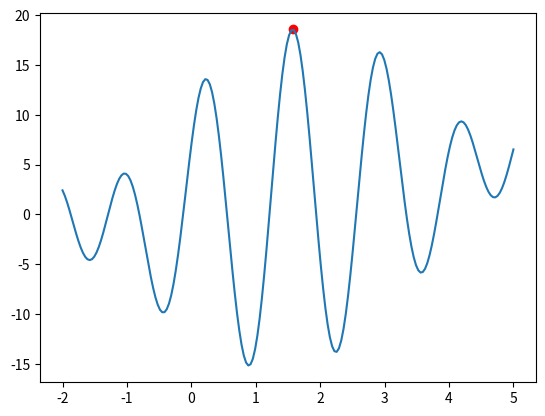

Here is the Python script that generated this plot:
import numpy as np

class GenomeBinary():
    """   二进制编码基因组
        pop_size---种群规模
        chrom_lne---染色体长度
        code_len---二进制编码长度
    """

    def __init__(self,pop_size,chrom_len,code_len=16):
        self.pop_size = pop_size
        self.chrom_size = chrom_len
        self.code_len = code_len
        self.best = None

        self.data = np.random.random((pop_size, chrom_len*code_len)) < 0.5
        self.Binary_template = np.zeros(code_len)
        for i in range(code_len):
            self.Binary_template[i] = (2**i) / 2**code_len

    def select(self, fitness_array):
        """ 选择 """

        indices = np.random.choice(np.arange(self.pop_size), size=self.pop_size,
                                   p=fitness_array/fitness_array.sum())
        self.data[:], fitness_array[:] = self.data[indices], fitness_array[indices]

    def cross(self, cross_prob):
        """ 交叉 """
        for idx in range(self.pop_size):
            if np.random.rand() < cross_prob:
                idx_other = np.random.choice(np.delete(np.arange(self.pop_size), idx), size=1)
                # crossopint = np.random.randint(0, 2, self.pop_size*self.code_len).astype(bool)
                crossopint = (np.random.random(self.chrom_size*self.code_len)) < np.random.rand()
                self.data[idx, crossopint], self.data[idx_other, crossopint] = \
                    self.data[idx_other, crossopint], self.data[idx, crossopint]

    def mutate(self, mutate_prob):
        """ 突变 """
        for idx in range(self.pop_size):
            if np.random.rand() < mutate_prob:
                mutate_position = np.random.choice(np.arange(self.chrom_size*self.code_len), size=1)
                self.data[idx, mutate_position] = ~self.data[idx, mutate_position]

    def to_view(self, chrom):
        """ 将编码转换为01之间的实值 """
        return np.sum(chrom.reshape(self.chrom_size, self.code_len)*self.Binary_template, axis=1)

    def to_real(self, idx, bound):
        """ 编码转换为真实值 """
        chrom = self.to_view(self.data[idx])
        return (bound[1] - bound[0]) * chrom + bound[0]


class Genetic_Algorithm:
    """ 遗传算法实现：
        pop_size---种群规模
        chrom_lne---染色体长度
        bound---染色体真实值上下界
        fitness_func---适应性函数
        GenomeClass---基因组编码形式
        cross_prob---交叉概率
        mutate_prob---突变概率
    """
    def __init__(self, pop_size, chrom_len, bound, fitness_func, GenomeClass, cross_prob, mutate_prob):
        self.pop_size = pop_size
        self.chrom_len = chrom_len
        self.bound = bound
        self.fitness_func = fitness_func
        self.cross_prob = cross_prob
        self.mutate_prob = mutate_prob
        self.Genome = GenomeClass(pop_size=pop_size, chrom_len=chrom_len)

        self.fitness_array = np.zeros(pop_size)
        self.best_pri = np.zeros(chrom_len * self.Genome.code_len)
        self.best_idx_fit = 0
        self.update_fitness()
        self.best_fitness = 0
        self.update_records()

    def update_records(self):
        """ 更新最佳记录  """
        self.best_idx = np.argmax(self.fitness_array)
        self.Genome.best = self.Genome.data[self.best_idx].copy()
        self.best_fitness = self.fitness_array[self.best_idx].copy()

    def replace(self):
        """ 使用前代最佳替换本代最差  """
        worst_idx = np.argmin(self.fitness_array)
        self.Genome.data[worst_idx] = self.Genome.best.copy()
        self.fitness_array[worst_idx] = self.best_fitness

    def update_fitness(self):
        """ 重新计算适应度函数 """
        for idx in range(self.pop_size):
            self.fitness_array[idx] = self.fitness_func(self.Genome.to_real(idx, self.bound))
        best_idx = np.argmax(self.fitness_array)
        worst_idx = np.argmin(self.fitness_array)
        self.Genome.data[worst_idx] = self.best_pri.copy()
        self.fitness_array[worst_idx] = self.best_idx_fit
        self.best_pri = self.Genome.data[best_idx].copy()
        self.best_idx_fit = self.fitness_array[best_idx]
        print(self.best_idx_fit)

    def result(self):
        """ 输出最佳染色体 """
        self.best_params = self.Genome.to_view(self.Genome.best)
        return self.best_params * (self.bound[1] - self.bound[0]) + self.bound[0]

    def genetic(self, num_gen, log=True):
        """ 开始进行遗传算法 """
        for i in range(num_gen):
            print("<<<<<<<<<<<<<<<<<<<<<<<<<<<<<<<{}>>>>>>>>>>>>>>>>>>>>>>>>>>>>>".format(i+1))
            self.Genome.select(self.fitness_array)
            self.Genome.cross(self.cross_prob)
            self.Genome.mutate(self.mutate_prob)
            self.update_fitness()
            self.replace()

            if self.fitness_array[np.argmax(self.fitness_array)] > self.best_fitness:
                # self.replace()
                self.update_records()

            if log:
                print('Evolution {}, Best: {}, Average: {}'.format(
                   i+1, self.fitness_array.max(), self.fitness_array.mean()))

        print("Best fitness: {}".format(self.fitness_func(self.result())))


if __name__ == '__main__':
    def F(x):
        return x + 10*np.sin(5*x) + 7*np.cos(4*x)

    def calculate_fitness(x):
        return F(x) + 50

    POP_SIZE = 30
    CHROM_LEN = 1
    X_BOUND = (-2, 5)
    bound = np.zeros((2, CHROM_LEN))
    bound[0] = X_BOUND[0] * np.ones(CHROM_LEN)
    bound[1] = X_BOUND[1] * np.ones(CHROM_LEN)

    # Evolution
    ga = Genetic_Algorithm(POP_SIZE, CHROM_LEN, bound, calculate_fitness,
            GenomeClass=GenomeBinary, cross_prob=0.5, mutate_prob=0.1)
    ga.genetic(50, log=True)

    # Plot
    import matplotlib.pyplot as plt
    x_axis = np.linspace(*X_BOUND, 200)
    print("Best fitness: {}, target: {}".format(calculate_fitness(
        ga.result())[0], calculate_fitness(x_axis[np.argmax(F(x_axis))])))
    plt.plot(x_axis, F(x_axis))
    plt.scatter(ga.result(), F(ga.result()), color='r')
    plt.show()

